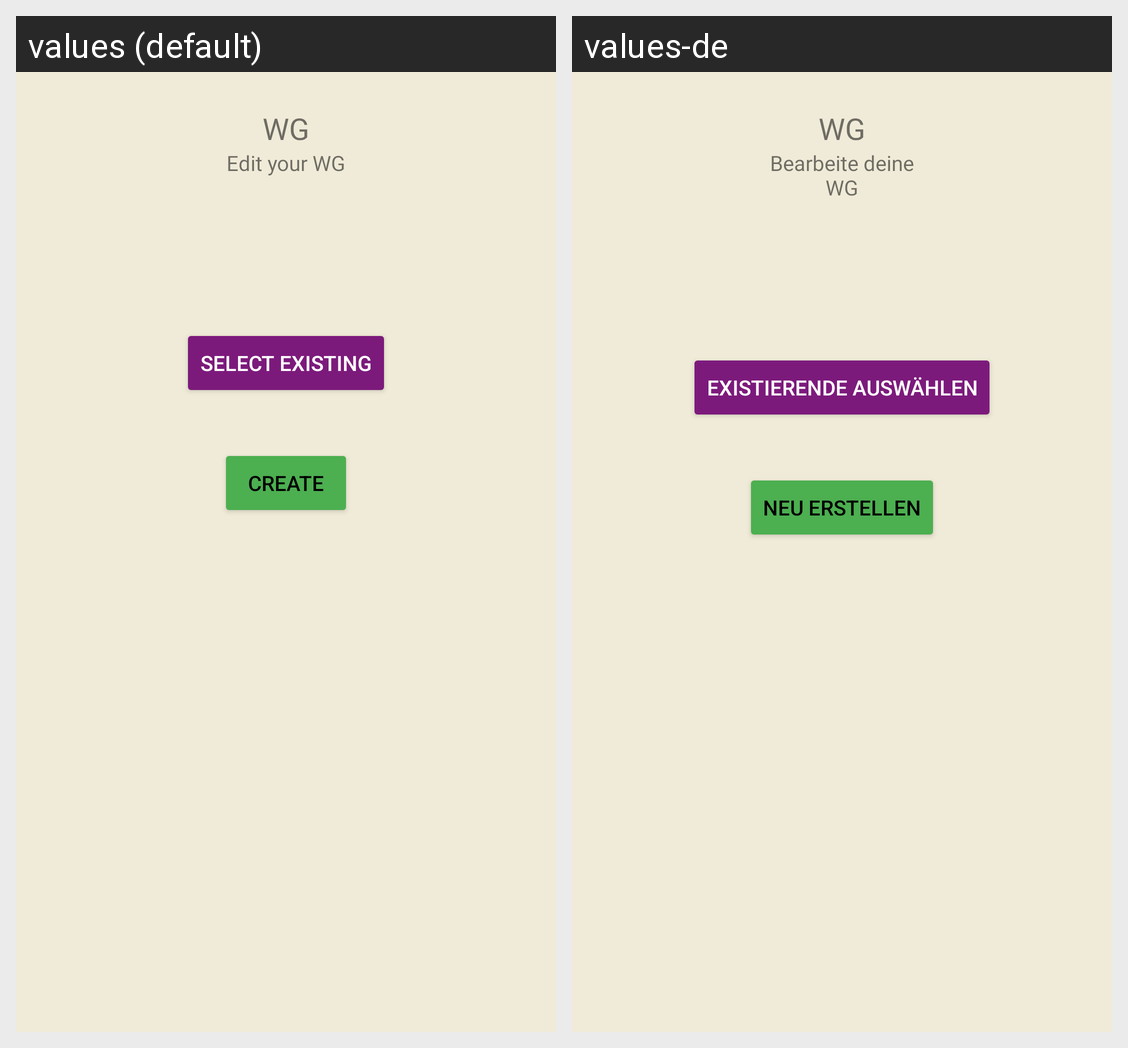

Strings drawn on this Android screen and how each of the app's shown locales translates them:
Android screen res/layout/fragment_wg_choose.xml rendered under 2 locales, left to right: values (default), values-de. Device: Nexus 5 (rendered at 1080×1920; each locale shown at half size, 540×960, under a caption strip naming it); theme Theme.Apapp.
Strings drawn on this screen, with the default value and each locale's value (text and hints the layout hard-codes, and strings that could not be matched under every locale, appear in the picture but are not listed):

wg_choose_select_wg
  values: Select existing
  values-de: Existierende auswählen

wg_choose_create_new
  values: Create
  values-de: Neu erstellen

wg_choose_tagline
  values: Edit your WG
  values-de: Bearbeite deine WG

wg_choose_header
  values: WG
  values-de: WG
